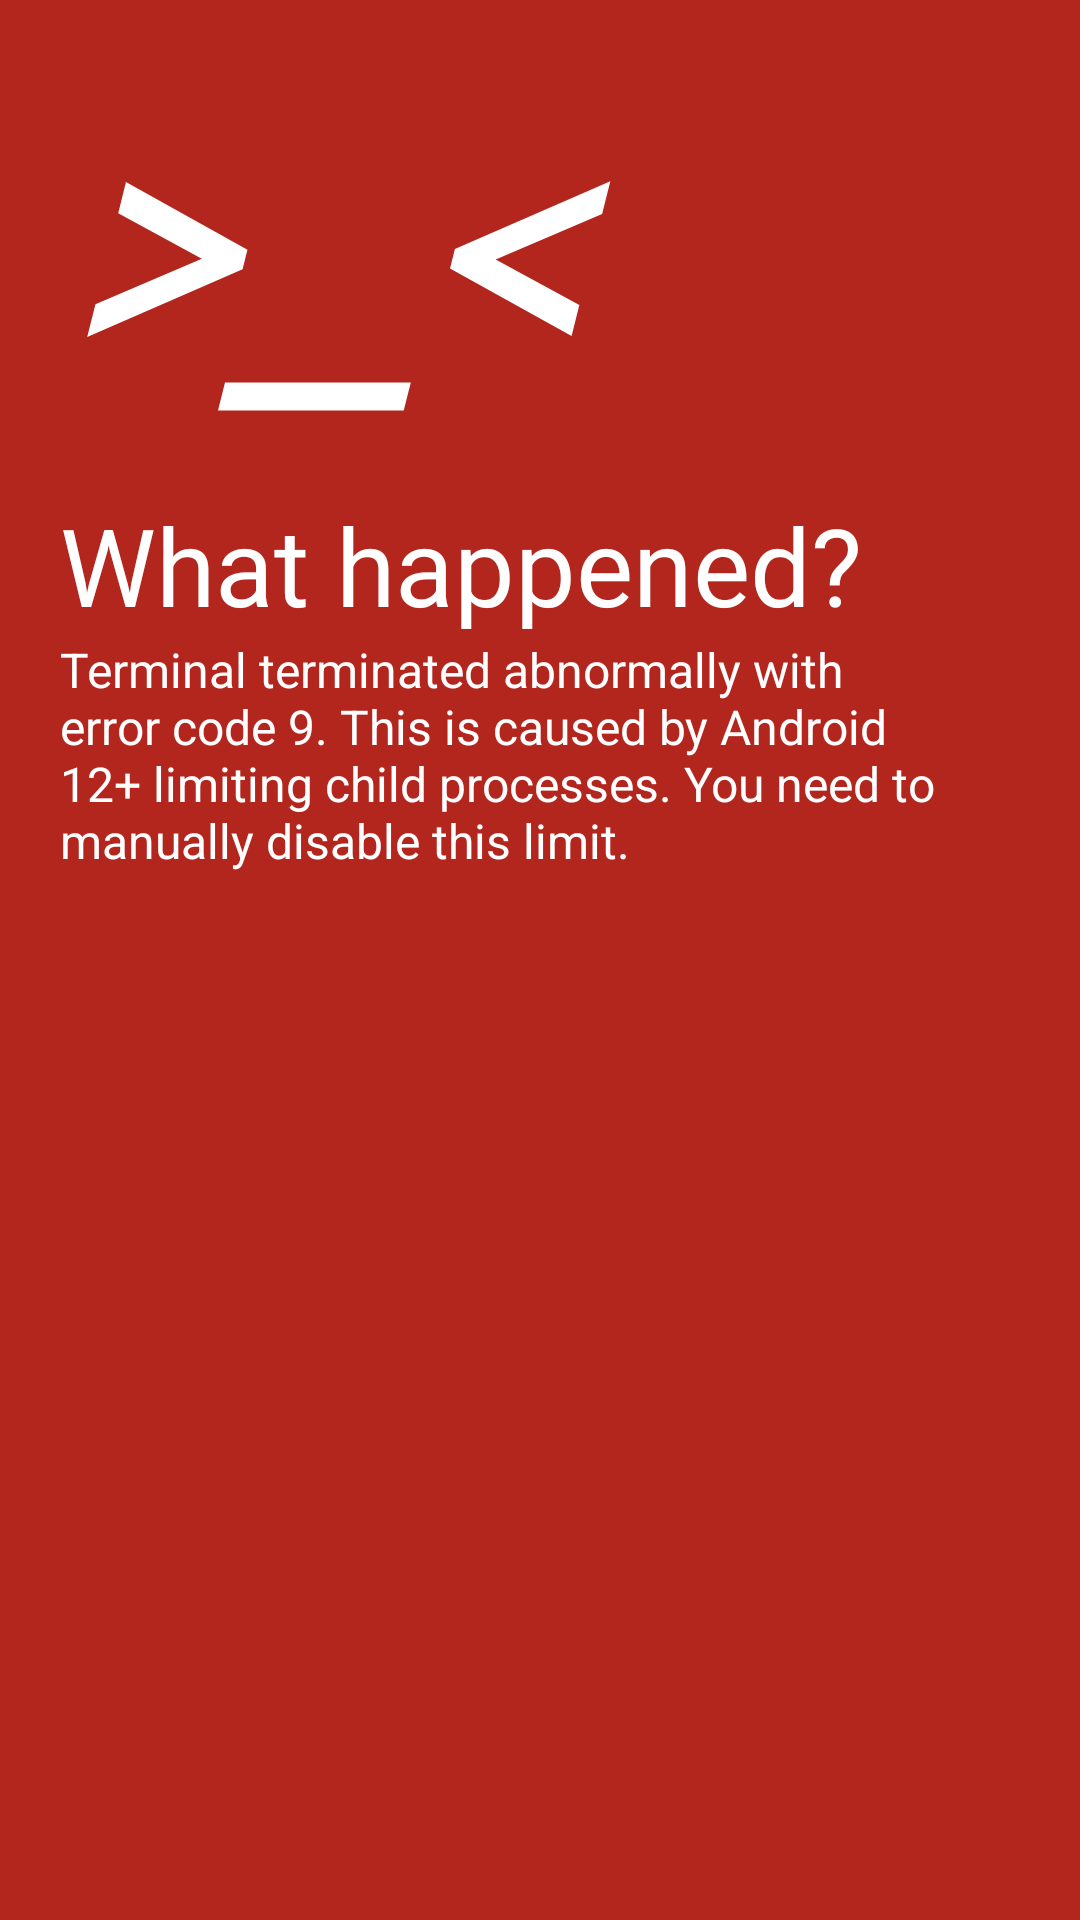

Reconstruct the res/layout file that produces this screen, plus the resources it refers to.
<!-- AndroidManifest.xml: application theme Theme.TinyContainer -->
<!-- res/layout/tc4_activity_signal_9.xml -->
<?xml version="1.0" encoding="utf-8"?>
<ScrollView xmlns:android="http://schemas.android.com/apk/res/android"
    xmlns:tools="http://schemas.android.com/tools"
    android:layout_width="match_parent"
    android:layout_height="match_parent"
    android:background="?attr/colorError" >

    <LinearLayout
        android:layout_width="match_parent"
        android:layout_height="wrap_content"
        android:orientation="vertical"
        android:padding="20dp">

        <TextView
            android:id="@+id/kaomoji_text"
            android:layout_width="wrap_content"
            android:layout_height="wrap_content"
            android:fontFamily="monospace"
            android:text="&gt;_&lt; "
            android:textColor="?attr/colorOnError"
            android:textSize="96sp"
            android:textStyle="bold|italic" />

        <TextView
            android:id="@+id/title"
            android:layout_width="wrap_content"
            android:layout_height="wrap_content"
            android:layout_marginTop="16dp"
            android:text="@string/tc4_signal9_title"
            android:textColor="?attr/colorOnError"
            android:textSize="36sp" />

        <TextView
            android:id="@+id/error_details"
            android:layout_width="match_parent"
            android:layout_height="wrap_content"
            android:text="@string/tc4_signal9_description"
            android:textColor="?attr/colorOnError"
            android:textSize="16sp" />

        
        <LinearLayout
            android:id="@+id/pre_android14_layout"
            android:layout_width="match_parent"
            android:layout_height="wrap_content"
            android:orientation="vertical"
            android:visibility="gone">

            <TextView
                android:id="@+id/solution_intro"
                android:layout_width="match_parent"
                android:layout_height="wrap_content"
                android:layout_marginTop="16dp"
                android:text="@string/tc4_signal9_tool_hint"
                android:textColor="?attr/colorOnError"
                android:textSize="16sp" />

            <Button
                android:id="@+id/tool_button"
                android:layout_width="wrap_content"
                android:layout_height="wrap_content"
                android:backgroundTint="?attr/colorErrorContainer"
                android:text="@string/tc4_signal9_tool_btn"
                android:textColor="?attr/colorOnErrorContainer" />

            <TextView
                android:id="@+id/solution_alternative"
                android:layout_width="match_parent"
                android:layout_height="wrap_content"
                android:layout_marginTop="16dp"
                android:text="@string/tc4_signal9_tutorial_hint"
                android:textColor="?attr/colorOnError"
                android:textSize="16sp" />

            <Button
                android:id="@+id/tutorial_button"
                android:layout_width="wrap_content"
                android:layout_height="wrap_content"
                android:backgroundTint="?attr/colorErrorContainer"
                android:text="@string/tc4_signal9_tutorial_btn"
                android:textColor="?attr/colorOnErrorContainer" />

        </LinearLayout>

        
        <TextView
            android:id="@+id/solution_android14"
            android:layout_width="match_parent"
            android:layout_height="wrap_content"
            android:layout_marginTop="24dp"
            android:text="@string/tc4_signal9_dev_options_note"
            android:textColor="?attr/colorOnError"
            android:textSize="16sp"
            android:visibility="gone" />

    </LinearLayout>
</ScrollView>
<!-- resources referenced by this layout -->
<resources>
  <string name="tc4_signal9_description">Terminal terminated abnormally with error code 9. This is caused by Android 12+ limiting child processes. You need to manually disable this limit.</string>
  <string name="tc4_signal9_dev_options_note">Enable Developer Options in Settings (usually find About Device → tap Build Number 7 times), then find "Disable child process restrictions" in Developer Options and turn it on. Steps may vary by device — search online for specifics.</string>
  <string name="tc4_signal9_title">What happened?</string>
  <string name="tc4_signal9_tool_btn">Fix Tool</string>
  <string name="tc4_signal9_tool_hint">You can use these tools to fix:</string>
  <string name="tc4_signal9_tutorial_btn">Tutorial Link</string>
  <string name="tc4_signal9_tutorial_hint">If the above tools don\'t work, or your device is a non-AOSP HarmonyOS device, follow this tutorial (requires PC and USB cable):</string>
  <style name="Theme.TinyContainer" parent="Base.Theme.TinyContainer" />
  <style name="Base.Theme.TinyContainer" parent="Theme.Material3.DayNight.NoActionBar">
          
          
      </style>
</resources>
